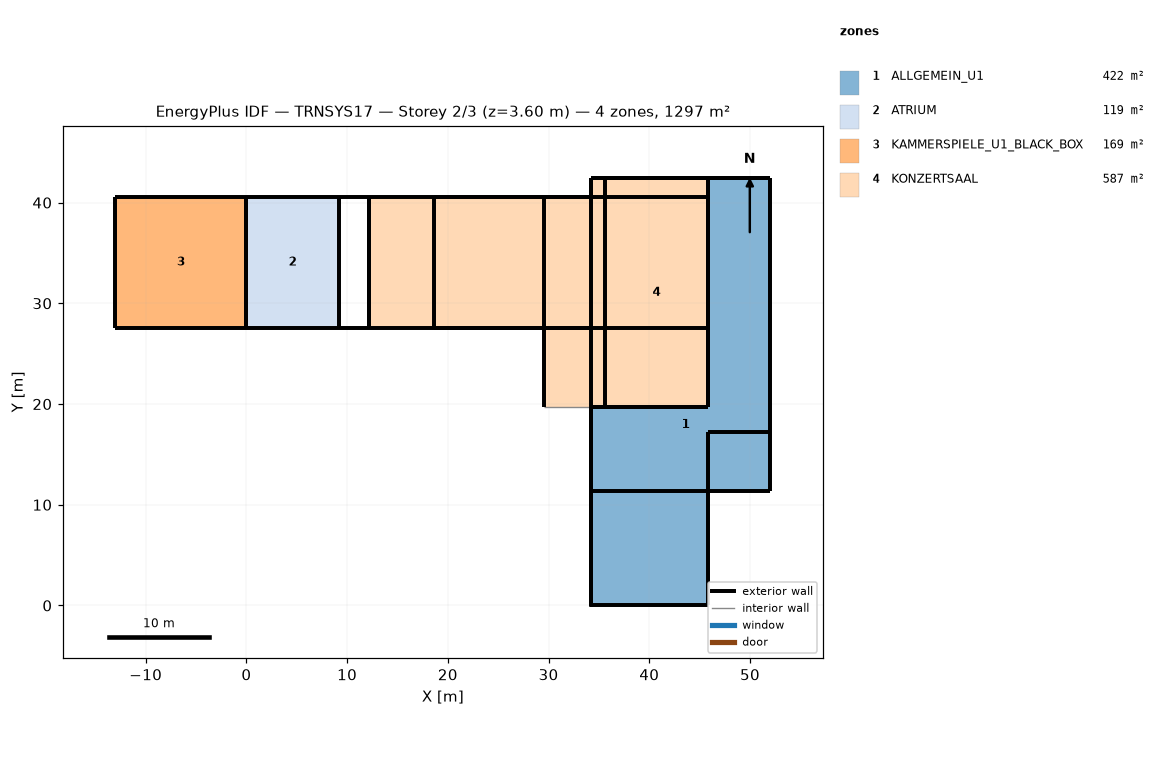
=== STOREY PLAN SPEC (per zone: floor XY polygon, exterior-wall plan segments, windows/doors) ===
zone 1: ALLGEMEIN_U1  (422.0 m²)
  floor: (52.02, 17.21) (52.02, 11.38) (45.82, 11.38) (45.82, 17.21)
  floor: (52.02, 42.42) (52.02, 17.21) (45.82, 17.21) (45.82, 0.00) (34.17, 0.00) (34.17, 19.71) (45.82, 19.71) (45.82, 42.42)
  exterior wall: (45.82, 17.21) – (52.02, 17.21)  [6.2 m]
  exterior wall: (52.02, 11.38) – (52.02, 17.21) – (52.02, 42.42)  [31.0 m]
  exterior wall: (45.82, 11.38) – (52.02, 11.38)  [6.2 m]
  exterior wall: (34.17, 11.38) – (45.82, 11.38)  [11.6 m]
  exterior wall: (45.82, 0.00) – (45.82, 17.21)  [17.2 m]
  exterior wall: (34.17, 0.00) – (45.82, 0.00)  [11.6 m]
  exterior wall: (45.82, 42.42) – (45.82, 19.71)  [22.7 m] x2 surfaces
  exterior wall: (52.02, 42.42) – (45.82, 42.42)  [6.2 m] x2 surfaces
  exterior wall: (34.17, 19.71) – (45.82, 19.71)  [11.6 m] x2 surfaces
  exterior wall: (34.17, 19.71) – (34.17, 0.00) – (34.17, 11.38)  [31.1 m] x2 surfaces
zone 2: ATRIUM  (119.2 m²)
  floor: (9.17, 40.57) (9.17, 27.57) (0.00, 27.57) (0.00, 40.57)
  exterior wall: (9.17, 27.57) – (9.17, 40.57)  [13.0 m]
  exterior wall: (12.17, 40.57) – (9.17, 40.57) – (0.00, 40.57)  [12.2 m]
  exterior wall: (0.00, 40.57) – (0.00, 27.57)  [13.0 m]
  exterior wall: (12.17, 27.57) – (12.17, 40.57)  [13.0 m]
  exterior wall: (0.00, 27.57) – (9.17, 27.57) – (12.17, 27.57)  [12.2 m]
zone 3: KAMMERSPIELE_U1_BLACK_BOX  (169.0 m²)
  floor: (0.00, 40.57) (0.00, 27.57) (-13.00, 27.57) (-13.00, 40.57)
  exterior wall: (0.00, 27.57) – (0.00, 40.57)  [13.0 m]
  exterior wall: (-13.00, 40.57) – (-13.00, 27.57)  [13.0 m]
  exterior wall: (-13.00, 27.57) – (0.00, 27.57)  [13.0 m]
  exterior wall: (0.00, 40.57) – (-13.00, 40.57)  [13.0 m]
zone 4: KONZERTSAAL  (587.2 m²)
  floor: (29.51, 40.57) (29.51, 27.57) (12.17, 27.57) (12.17, 40.57)
  floor: (45.82, 42.42) (45.82, 19.71) (35.62, 19.71) (35.62, 42.42)
  floor: (35.62, 42.42) (35.62, 19.71) (29.51, 19.71) (29.51, 40.57) (34.17, 40.57) (34.17, 42.42)
  exterior wall: (45.82, 19.71) – (45.82, 42.42) – (45.82, 40.57) – (45.82, 27.57)  [37.6 m]
  exterior wall: (34.17, 19.71) – (45.82, 19.71)  [11.6 m]
  exterior wall: (34.17, 40.57) – (34.17, 27.57)  [13.0 m]
  exterior wall: (45.82, 42.42) – (34.17, 42.42)  [11.6 m] x2 surfaces
  exterior wall: (34.17, 42.42) – (34.17, 40.57)  [1.9 m] x3 surfaces
  exterior wall: (29.51, 40.57) – (29.51, 19.71)  [20.9 m]
  exterior wall: (34.17, 40.57) – (18.67, 40.57)  [15.5 m]
  exterior wall: (12.17, 40.57) – (12.17, 27.57)  [13.0 m]
  exterior wall: (35.62, 42.42) – (34.17, 42.42)  [1.4 m]
  exterior wall: (34.17, 40.57) – (12.17, 40.57)  [22.0 m]
  exterior wall: (45.82, 40.57) – (34.17, 40.57)  [11.6 m]
  exterior wall: (34.17, 40.57) – (29.51, 40.57)  [4.7 m]
  exterior wall: (34.17, 27.57) – (34.17, 19.71)  [7.9 m]
  exterior wall: (35.62, 19.71) – (35.62, 42.42)  [22.7 m]
  exterior wall: (34.17, 27.57) – (45.82, 27.57)  [11.6 m]
  exterior wall: (12.17, 27.57) – (34.17, 27.57) – (18.67, 27.57)  [37.5 m]
  exterior wall: (18.67, 40.57) – (18.67, 27.57)  [13.0 m]
  interior walls: 2

=== DERIVED (storey summary) ===
Building: TRNSYS17
Storey: 2 of 3  (floor level z = 3.60 m)
Storey gross floor area: 1297.4 m²
Zones on this storey: 4
  - ALLGEMEIN_U1: floor 422.0 m²; exterior wall 155.6 m (657.5 m²); WWR 0.0%
  - ATRIUM: floor 119.2 m²; exterior wall 63.3 m (673.3 m²); WWR 0.0%
  - KAMMERSPIELE_U1_BLACK_BOX: floor 169.0 m²; exterior wall 52.0 m (286.0 m²); WWR 0.0%
  - KONZERTSAAL: floor 587.2 m²; exterior wall 257.6 m (1574.1 m²); WWR 0.0%
Zone adjacency: (none detected)